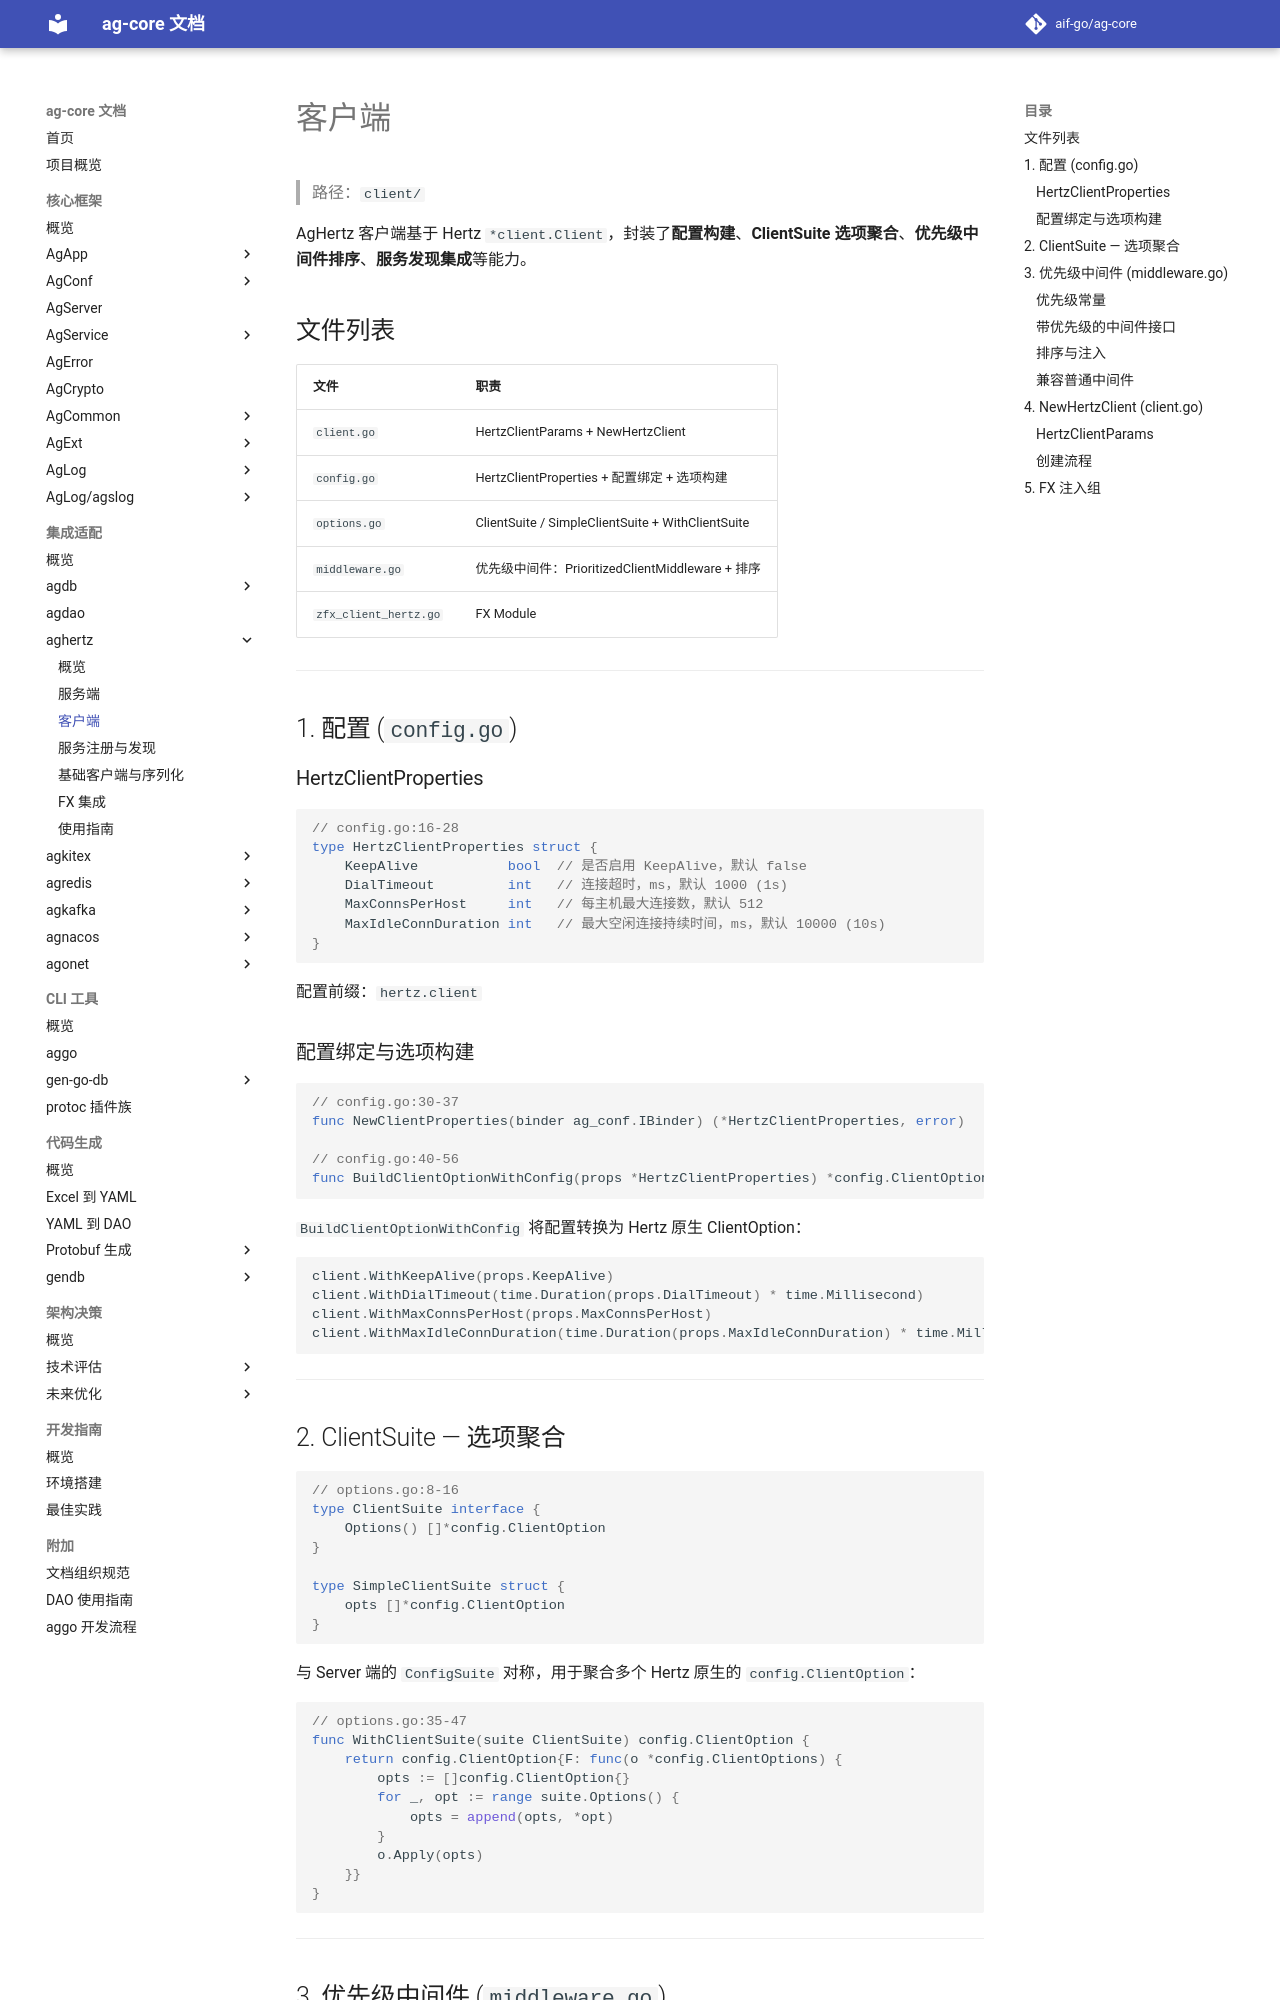

repository: aif-go/ag-core-docs · page: 集成适配/aghertz/02-客户端/index.html · generator: mkdocs

---
tags:
  - ag-core
  - aghertz
  - client
  - architecture
---

# 客户端

> 路径：`client/`

AgHertz 客户端基于 Hertz `*client.Client`，封装了**配置构建**、**ClientSuite 选项聚合**、**优先级中间件排序**、**服务发现集成**等能力。

## 文件列表

| 文件 | 职责 |
|------|------|
| `client.go` | HertzClientParams + NewHertzClient |
| `config.go` | HertzClientProperties + 配置绑定 + 选项构建 |
| `options.go` | ClientSuite / SimpleClientSuite + WithClientSuite |
| `middleware.go` | 优先级中间件：PrioritizedClientMiddleware + 排序 |
| `zfx_client_hertz.go` | FX Module |

---

## 1. 配置 (`config.go`)

### HertzClientProperties

```go
// config.go:16-28
type HertzClientProperties struct {
    KeepAlive           bool  // 是否启用 KeepAlive，默认 false
    DialTimeout         int   // 连接超时，ms，默认 1000 (1s)
    MaxConnsPerHost     int   // 每主机最大连接数，默认 512
    MaxIdleConnDuration int   // 最大空闲连接持续时间，ms，默认 10000 (10s)
}
```

配置前缀：`hertz.client`

### 配置绑定与选项构建

```go
// config.go:30-37
func NewClientProperties(binder ag_conf.IBinder) (*HertzClientProperties, error)

// config.go:40-56
func BuildClientOptionWithConfig(props *HertzClientProperties) *config.ClientOption
```

`BuildClientOptionWithConfig` 将配置转换为 Hertz 原生 ClientOption：

```go
client.WithKeepAlive(props.KeepAlive)
client.WithDialTimeout(time.Duration(props.DialTimeout) * time.Millisecond)
client.WithMaxConnsPerHost(props.MaxConnsPerHost)
client.WithMaxIdleConnDuration(time.Duration(props.MaxIdleConnDuration) * time.Millisecond)
```

---

## 2. ClientSuite — 选项聚合

```go
// options.go:8-16
type ClientSuite interface {
    Options() []*config.ClientOption
}

type SimpleClientSuite struct {
    opts []*config.ClientOption
}
```

与 Server 端的 `ConfigSuite` 对称，用于聚合多个 Hertz 原生的 `config.ClientOption`：

```go
// options.go:35-47
func WithClientSuite(suite ClientSuite) config.ClientOption {
    return config.ClientOption{F: func(o *config.ClientOptions) {
        opts := []config.ClientOption{}
        for _, opt := range suite.Options() {
            opts = append(opts, *opt)
        }
        o.Apply(opts)
    }}
}
```

---

## 3. 优先级中间件 (`middleware.go`)
